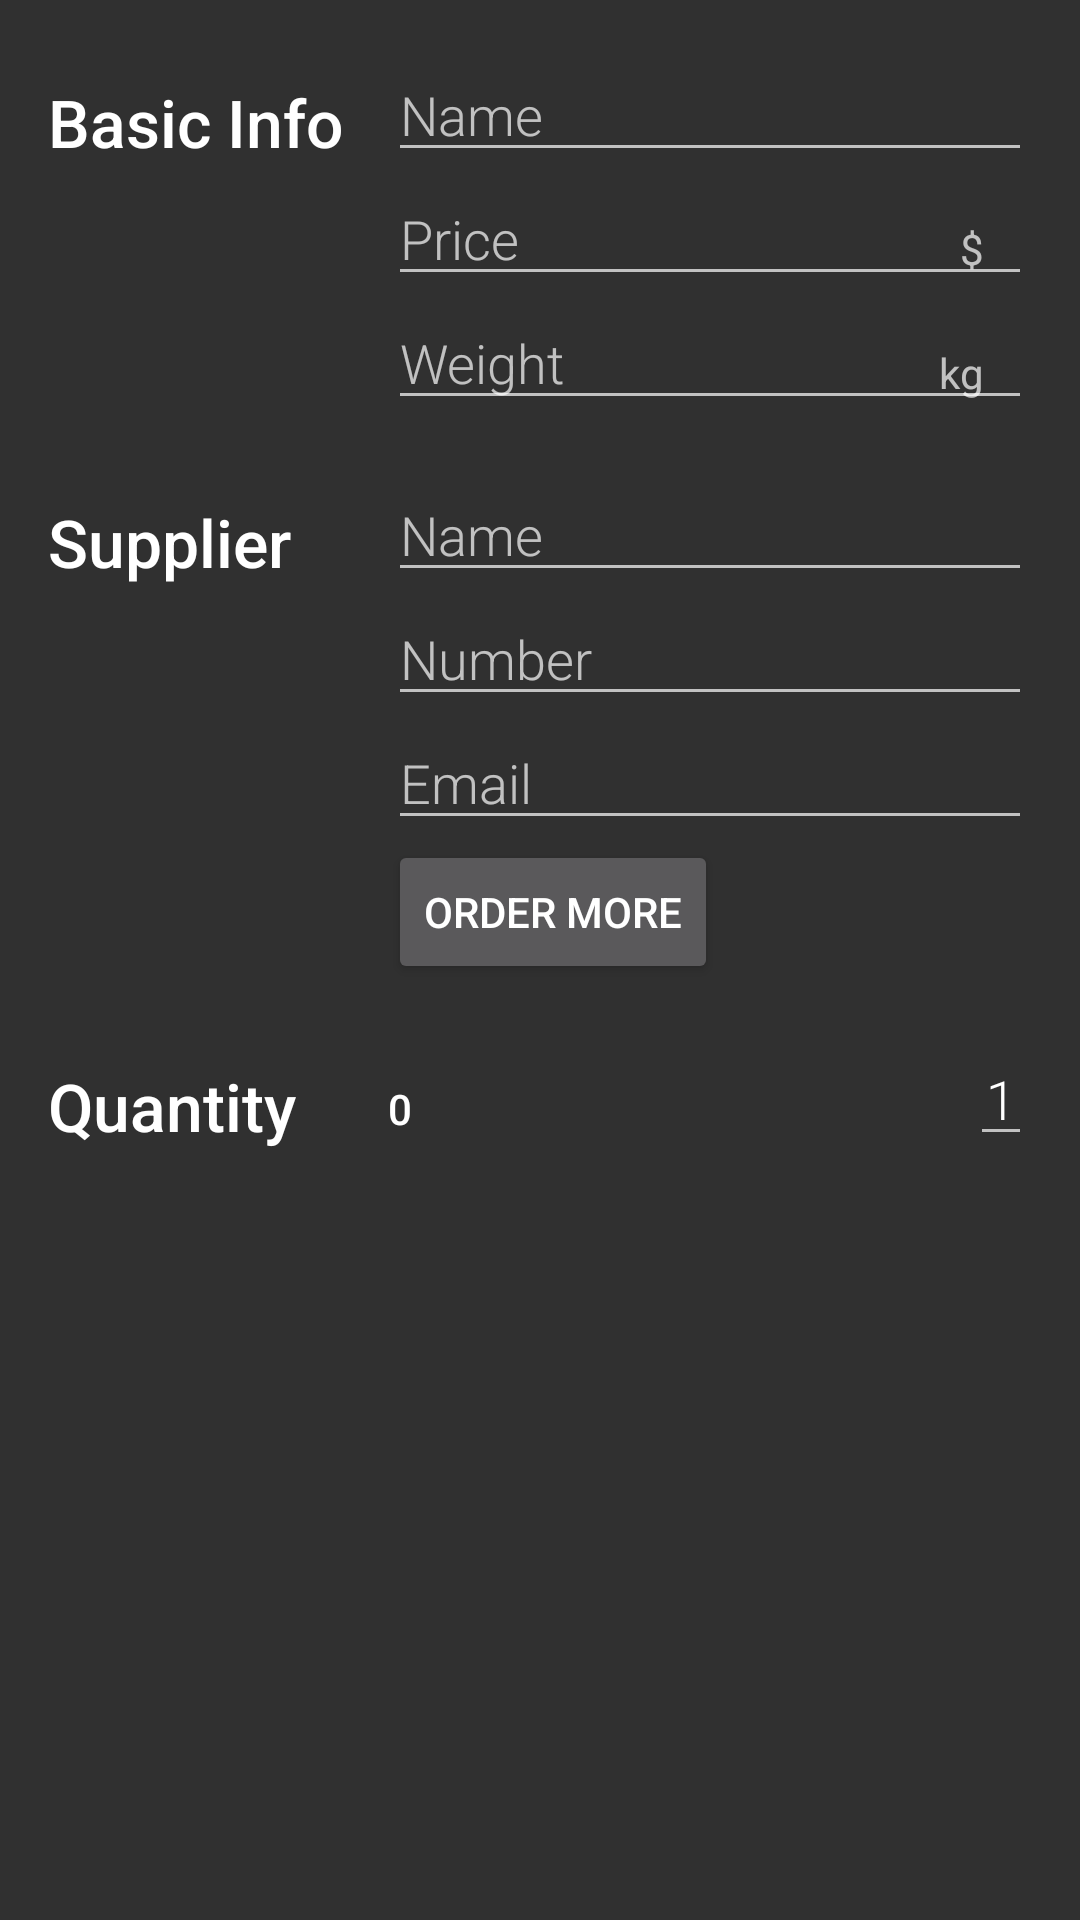

Write the Android layout XML for this screen, with the resource values it uses.
<!-- AndroidManifest.xml: application theme AppTheme -->
<!-- res/layout/activity_editor.xml -->
<?xml version="1.0" encoding="utf-8"?>
<ScrollView
    xmlns:android="http://schemas.android.com/apk/res/android"
    android:layout_width="match_parent"
    android:layout_height="match_parent">

    <LinearLayout
        xmlns:android="http://schemas.android.com/apk/res/android"
        android:layout_width="match_parent"
        android:layout_height="match_parent"
        android:orientation="vertical"
        android:padding="@dimen/activity_margin">

        
        <LinearLayout
            android:layout_width="match_parent"
            android:layout_height="wrap_content"
            android:orientation="horizontal">

            
            <TextView
                style="@style/CategoryStyle"
                android:text="Basic Info"/>

            
            <LinearLayout
                android:layout_width="0dp"
                android:layout_height="wrap_content"
                android:layout_weight="2"
                android:orientation="vertical"
                android:paddingLeft="4dp">

                
                <EditText
                    android:id="@+id/edit_product_name"
                    style="@style/EditorFieldStyle"
                    android:hint="Name"
                    android:inputType="textCapWords"/>

                
                <RelativeLayout
                    android:layout_width="match_parent"
                    android:layout_height="wrap_content">

                    
                    
                    <EditText
                        android:id="@+id/edit_product_price"
                        style="@style/EditorFieldStyle"
                        android:hint="Price"
                        android:inputType="numberSigned"/>

                    
                    <TextView
                        android:id="@+id/label_price_units"
                        style="@style/EditorUnitsStyle"
                        android:text="$"/>
                </RelativeLayout>

                
                <RelativeLayout
                    android:layout_width="match_parent"
                    android:layout_height="wrap_content">

                    
                    <EditText
                        android:id="@+id/edit_product_weight"
                        style="@style/EditorFieldStyle"
                        android:hint="Weight"
                        android:inputType="numberSigned"/>

                    
                    <TextView
                        android:id="@+id/label_weight_units"
                        style="@style/EditorUnitsStyle"
                        android:text="kg"/>
                </RelativeLayout>
            </LinearLayout>
        </LinearLayout>

        
        <LinearLayout
            android:layout_width="match_parent"
            android:layout_height="wrap_content"
            android:layout_marginTop="16dp"
            android:orientation="horizontal">

            
            <TextView
                style="@style/CategoryStyle"
                android:text="Supplier"/>

            
            <LinearLayout
                android:layout_width="0dp"
                android:layout_height="wrap_content"
                android:layout_weight="2"
                android:orientation="vertical"
                android:paddingLeft="4dp">

                
                <EditText
                    android:id="@+id/edit_supplier_name"
                    style="@style/EditorFieldStyle"
                    android:hint="Name"
                    android:inputType="textCapWords"/>

                
                <EditText
                    android:id="@+id/edit_supplier_number"
                    style="@style/EditorFieldStyle"
                    android:hint="Number"
                    android:inputType="numberDecimal"/>

                
                <EditText
                    android:id="@+id/edit_supplier_email"
                    style="@style/EditorFieldStyle"
                    android:hint="Email"
                    android:inputType="textEmailAddress"/>

                <Button
                    android:id="@+id/btn_contact"
                    android:layout_width="wrap_content"
                    android:layout_height="wrap_content"
                    android:text="ORDER MORE"/>

            </LinearLayout>
        </LinearLayout>

        
        <LinearLayout
            android:layout_width="match_parent"
            android:layout_height="wrap_content"
            android:layout_marginTop="16dp"
            android:orientation="horizontal">

            
            <TextView
                style="@style/CategoryStyle"
                android:text="Quantity"/>

            
            <LinearLayout
                android:layout_width="0dp"
                android:layout_height="wrap_content"
                android:layout_weight="2"
                android:orientation="horizontal"
                android:paddingLeft="4dp">

                <TextView
                    android:id="@+id/tv_quantity"
                    android:textAppearance="?android:textAppearanceSmall"
                    style="@style/CategoryStyle"
                    android:layout_gravity="center_vertical"
                    android:text="0"/>

                <LinearLayout
                    android:layout_width="wrap_content"
                    android:layout_height="wrap_content"
                    android:layout_gravity="right"
                    android:orientation="horizontal">

                    
                    <ImageView
                        android:onClick="increaseQuantity"
                        android:layout_width="wrap_content"
                        android:layout_height="wrap_content"
                        android:layout_gravity="center_vertical"
                        android:src="@drawable/ic_add_white_18dp"/>

                    
                    <EditText
                        android:id="@+id/edit_quantity"
                        style="@style/EditorFieldStyle"
                        android:layout_width="wrap_content"
                        android:gravity="center_horizontal"
                        android:text="1"
                        android:inputType="numberSigned"/>

                    
                    <ImageView
                        android:onClick="decreaseQuantity"
                        android:layout_width="wrap_content"
                        android:layout_height="wrap_content"
                        android:layout_gravity="center_vertical"
                        android:src="@drawable/ic_remove_white_18dp"/>

                </LinearLayout>

            </LinearLayout>
        </LinearLayout>

    </LinearLayout>
</ScrollView>
<!-- resources referenced by this layout -->
<resources>
  <dimen name="activity_margin">16dp</dimen>
  <style name="CategoryStyle">
          <item name="android:layout_height">wrap_content</item>
          <item name="android:layout_width">0dp</item>
          <item name="android:layout_weight">1</item>
          <item name="android:paddingTop">10dp</item>
          <item name="android:gravity">top</item>
          <item name="android:layout_gravity">top</item>
          <item name="android:textColor">@android:color/white</item>
          <item name="android:fontFamily">sans-serif-medium</item>
          <item name="android:textAppearance">?android:textAppearanceLarge</item>
      </style>
  <style name="EditorFieldStyle">
          <item name="android:layout_height">wrap_content</item>
          <item name="android:layout_width">match_parent</item>
          <item name="android:fontFamily">sans-serif-light</item>
          <item name="android:textAppearance">?android:textAppearanceMedium</item>
      </style>
  <style name="EditorUnitsStyle">
          <item name="android:layout_height">wrap_content</item>
          <item name="android:layout_width">wrap_content</item>
          <item name="android:layout_alignParentRight">true</item>
          <item name="android:paddingRight">16dp</item>
          <item name="android:paddingTop">16dp</item>
          <item name="android:textAppearance">?android:textAppearanceSmall</item>
      </style>
  <style name="AppTheme" parent="Theme.AppCompat">
          
          <item name="colorPrimary">@color/colorPrimary</item>
          <item name="colorPrimaryDark">@color/colorPrimaryDark</item>
          <item name="colorAccent">@color/colorAccent</item>
      </style>
  <!-- not gathered from this repository: default colours our renderer supplied (Android Studio template values) -->
  <color name="colorPrimary">#FF6200EE</color>
  <color name="colorPrimaryDark">#FF3700B3</color>
  <color name="colorAccent">#FF03DAC5</color>
</resources>
